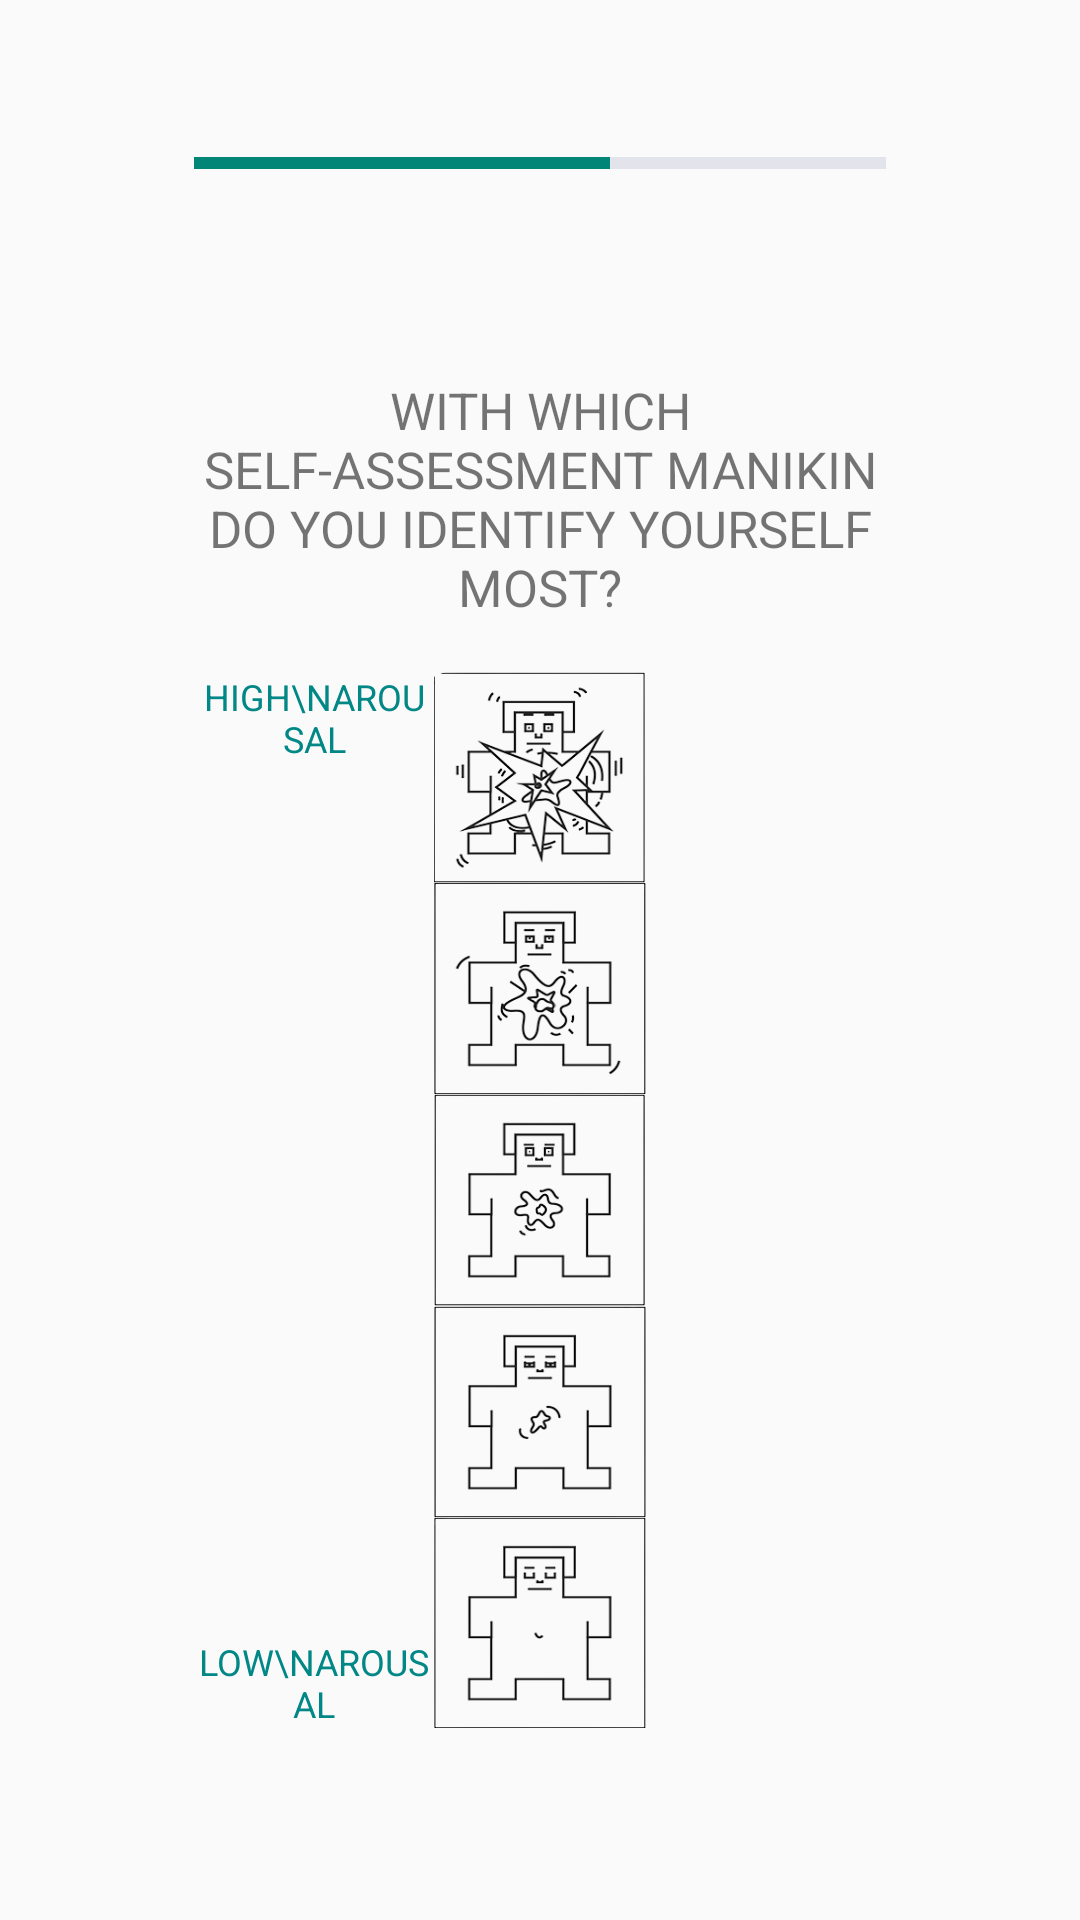

Reconstruct the res/layout file that produces this screen, plus the resources it refers to.
<!-- AndroidManifest.xml: application theme Theme.AppCompat.Light.NoActionBar -->
<!-- res/layout/fragment_sam_arousal.xml -->
<?xml version="1.0" encoding="utf-8"?>
<androidx.constraintlayout.widget.ConstraintLayout xmlns:android="http://schemas.android.com/apk/res/android"
    xmlns:app="http://schemas.android.com/apk/res-auto"
    xmlns:tools="http://schemas.android.com/tools"
    android:layout_width="match_parent"
    android:layout_height="match_parent"
    tools:context="ui.sam_arousal.SamArousalFragment">

    <TextView
        android:id="@+id/textArousal"
        android:layout_width="0dp"
        android:layout_height="0dp"
        android:gravity="center"
        android:text="With which self-assessment manikin do you identify yourself most?"
        android:textAllCaps="true"
        android:textSize="17dp"
        app:layout_constraintBottom_toTopOf="@+id/guideline2_v"
        app:layout_constraintEnd_toStartOf="@+id/guideline4_h"
        app:layout_constraintStart_toStartOf="@+id/guideline1_h"
        app:layout_constraintTop_toTopOf="@+id/guideline1_v" />

    <ImageButton
        android:id="@+id/btnArousal1"
        android:layout_width="0dp"
        android:layout_height="0dp"
        android:background="@drawable/sam6"
        app:layout_constraintBottom_toTopOf="@+id/btnArousal2"
        app:layout_constraintDimensionRatio="1:1"
        app:layout_constraintEnd_toStartOf="@id/guideline4_h"
        app:layout_constraintStart_toStartOf="@id/guideline1_h"
        app:layout_constraintTop_toTopOf="@+id/guideline2_v" />

    <ImageButton
        android:id="@+id/btnArousal2"
        android:layout_width="0dp"
        android:layout_height="0dp"
        android:background="@drawable/sam7"
        app:layout_constraintBottom_toTopOf="@+id/btnArousal3"
        app:layout_constraintEnd_toStartOf="@id/guideline4_h"
        app:layout_constraintHorizontal_bias="0.5"
        app:layout_constraintDimensionRatio="1:1"
        app:layout_constraintStart_toStartOf="@id/guideline1_h"
        app:layout_constraintTop_toBottomOf="@+id/btnArousal1" />

    <ImageButton
        android:id="@+id/btnArousal3"
        android:layout_width="0dp"
        android:layout_height="0dp"
        android:background="@drawable/sam8"
        app:layout_constraintBottom_toTopOf="@+id/btnArousal4"
        app:layout_constraintEnd_toStartOf="@id/guideline4_h"
        app:layout_constraintHorizontal_bias="0.5"
        app:layout_constraintDimensionRatio="1:1"
        app:layout_constraintStart_toStartOf="@id/guideline1_h"
        app:layout_constraintTop_toBottomOf="@+id/btnArousal2" />

    <ImageButton
        android:id="@+id/btnArousal4"
        android:layout_width="0dp"
        android:layout_height="0dp"
        android:background="@drawable/sam9"
        app:layout_constraintBottom_toTopOf="@+id/btnArousal5"
        app:layout_constraintEnd_toStartOf="@id/guideline4_h"
        app:layout_constraintHorizontal_bias="0.5"
        app:layout_constraintDimensionRatio="1:1"
        app:layout_constraintStart_toStartOf="@id/guideline1_h"
        app:layout_constraintTop_toBottomOf="@+id/btnArousal3" />

    <ImageButton
        android:id="@+id/btnArousal5"
        android:layout_width="0dp"
        android:layout_height="0dp"
        android:background="@drawable/sam10"
        app:layout_constraintBottom_toTopOf="@+id/guideline3_v"
        app:layout_constraintEnd_toEndOf="@id/guideline4_h"
        app:layout_constraintHorizontal_bias="0.5"
        app:layout_constraintDimensionRatio="1:1"
        app:layout_constraintStart_toStartOf="@id/guideline1_h"
        app:layout_constraintTop_toBottomOf="@+id/btnArousal4" />

    <ProgressBar
        android:id="@+id/pBarArousal"
        style="?android:attr/progressBarStyleHorizontal"
        android:progress="60"

        android:progressBackgroundTint="@color/lightPurpel"
        app:layout_constraintBottom_toTopOf="@+id/guideline1_v"
        app:layout_constraintEnd_toStartOf="@+id/guideline4_h"
        app:layout_constraintHorizontal_bias="0.0"
        app:layout_constraintStart_toStartOf="@+id/guideline1_h"
        android:layout_width="0dp"
        android:layout_height="0dp"
        app:layout_constraintTop_toTopOf="parent"
        tools:layout_editor_absoluteX="0dp"
        tools:layout_editor_absoluteY="0dp" />

    <TextView
        android:id="@+id/txtHighArousal"
        android:layout_width="0dp"
        android:layout_height="wrap_content"
        android:text="high\narousal"
        android:textAllCaps="true"
        android:textSize="12dp"
        app:layout_constraintTop_toBottomOf="@+id/guideline2_v"
        app:layout_constraintStart_toEndOf="@id/guideline1_h"
        app:layout_constraintEnd_toStartOf="@+id/btnArousal1"
        android:textAlignment="center"
        android:textColor="@color/teal_700"
        android:gravity="center_horizontal" />

    <TextView
        android:id="@+id/txtLowArousal"
        android:layout_width="0dp"
        android:layout_height="wrap_content"
        android:text="low\narousal"
        android:textAllCaps="true"
        android:textColor="@color/teal_700"
        android:textSize="12dp"
        app:layout_constraintBottom_toTopOf="@+id/guideline3_v"
        app:layout_constraintStart_toEndOf="@id/guideline1_h"
        app:layout_constraintEnd_toStartOf="@+id/btnArousal5"
        android:textAlignment="center"
        android:gravity="center_horizontal" />

    <androidx.constraintlayout.widget.Guideline
        android:id="@+id/guideline1_v"
        android:layout_width="wrap_content"
        android:layout_height="wrap_content"
        android:orientation="horizontal"
        app:layout_constraintGuide_percent="0.17" />

    <androidx.constraintlayout.widget.Guideline
        android:id="@+id/guideline2_v"
        android:layout_width="wrap_content"
        android:layout_height="wrap_content"
        android:orientation="horizontal"
        app:layout_constraintGuide_percent="0.35" />

    <androidx.constraintlayout.widget.Guideline
        android:id="@+id/guideline3_v"
        android:layout_width="wrap_content"
        android:layout_height="wrap_content"
        android:orientation="horizontal"
        app:layout_constraintGuide_percent="0.9" />

    <androidx.constraintlayout.widget.Guideline
        android:id="@+id/guideline1_h"
        android:layout_width="wrap_content"
        android:layout_height="wrap_content"
        android:orientation="vertical"
        app:layout_constraintGuide_percent="0.18" />

    <androidx.constraintlayout.widget.Guideline
        android:id="@+id/guideline2_h"
        android:layout_width="wrap_content"
        android:layout_height="wrap_content"
        android:orientation="vertical"
        app:layout_constraintGuide_percent="0.49" />

    <androidx.constraintlayout.widget.Guideline
        android:id="@+id/guideline3_h"
        android:layout_width="wrap_content"
        android:layout_height="wrap_content"
        android:orientation="vertical"
        app:layout_constraintGuide_percent="0.51" />

    <androidx.constraintlayout.widget.Guideline
        android:id="@+id/guideline4_h"
        android:layout_width="wrap_content"
        android:layout_height="wrap_content"
        android:orientation="vertical"
        app:layout_constraintGuide_percent="0.82" />


</androidx.constraintlayout.widget.ConstraintLayout>
<!-- resources referenced by this layout -->
<resources>
  <color name="lightPurpel">#9DA2BF</color>
  <color name="teal_700">#FF018786</color>
  <!-- drawable sam10: png bitmap (drawable-mdpi, 9197 bytes) -->
  <!-- drawable sam6: png bitmap (drawable-mdpi, 27912 bytes) -->
  <!-- drawable sam7: png bitmap (drawable-mdpi, 18610 bytes) -->
  <!-- drawable sam8: png bitmap (drawable-mdpi, 13805 bytes) -->
  <!-- drawable sam9: png bitmap (drawable-mdpi, 11361 bytes) -->
</resources>
